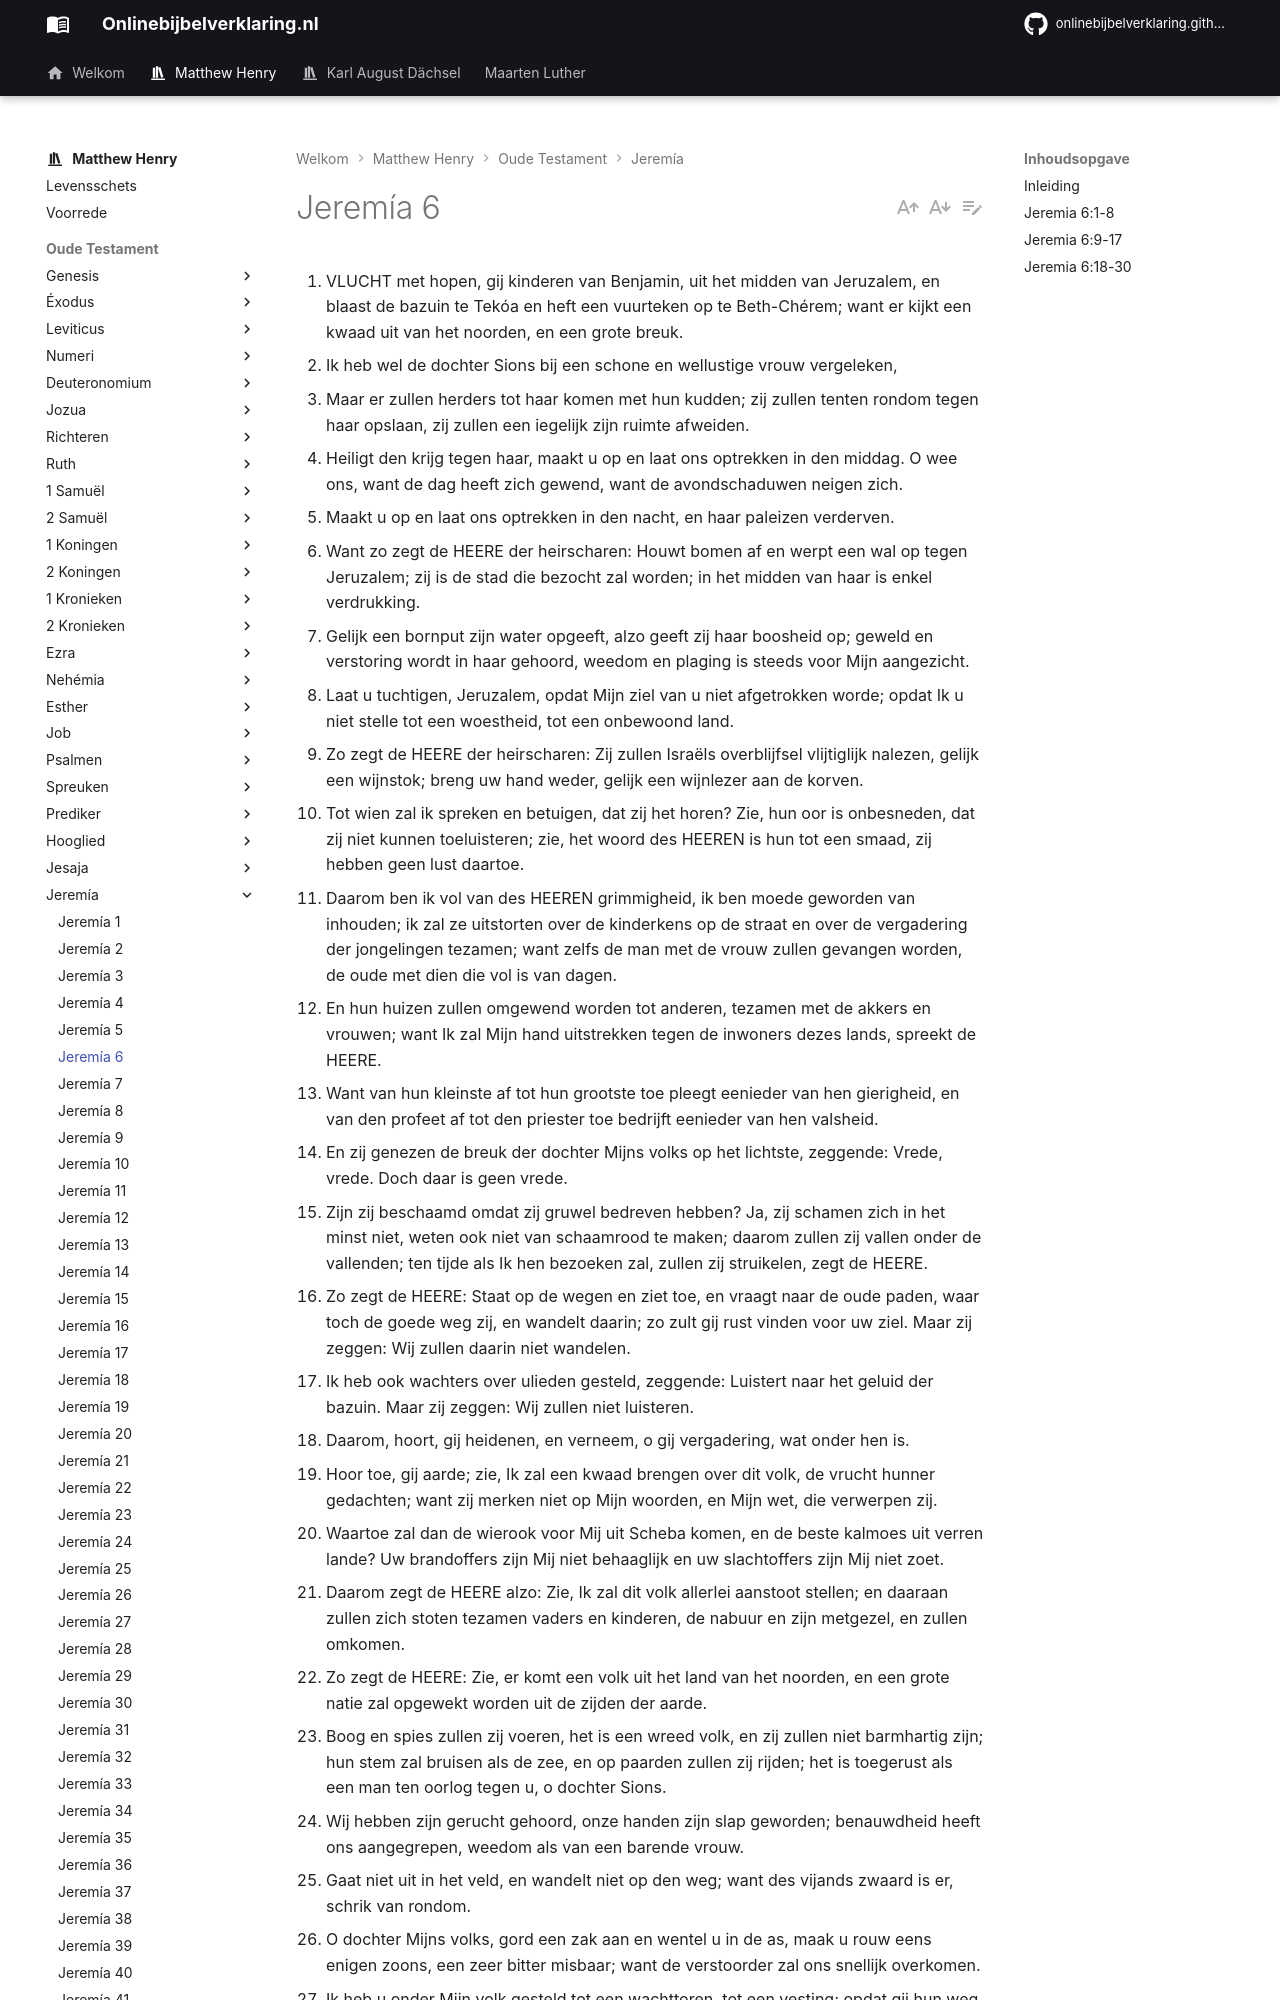

repository: onlinebijbelverklaring/onlinebijbelverklaring.github.io · page: matthewhenry/Jeremia/Jeremia6/index.html · generator: mkdocs

1. VLUCHT met hopen, gij kinderen van Benjamin, uit het midden van Jeruzalem, en blaast de bazuin te Tekóa en heft een vuurteken op te Beth-Chérem; want er kijkt een kwaad uit van het noorden, en een grote breuk.
2. Ik heb wel de dochter Sions bij een schone en wellustige vrouw vergeleken,
3. Maar er zullen herders tot haar komen met hun kudden; zij zullen tenten rondom tegen haar opslaan, zij zullen een iegelijk zijn ruimte afweiden.
4. Heiligt den krijg tegen haar, maakt u op en laat ons optrekken in den middag. O wee ons, want de dag heeft zich gewend, want de avondschaduwen neigen zich.
5. Maakt u op en laat ons optrekken in den nacht, en haar paleizen verderven.
6. Want zo zegt de HEERE der heirscharen: Houwt bomen af en werpt een wal op tegen Jeruzalem; zij is de stad die bezocht zal worden; in het midden van haar is enkel verdrukking.
7. Gelijk een bornput zijn water opgeeft, alzo geeft zij haar boosheid op; geweld en verstoring wordt in haar gehoord, weedom en plaging is steeds voor Mijn aangezicht.
8. Laat u tuchtigen, Jeruzalem, opdat Mijn ziel van u niet afgetrokken worde; opdat Ik u niet stelle tot een woestheid, tot een onbewoond land.
9. Zo zegt de HEERE der heirscharen: Zij zullen Israëls overblijfsel vlijtiglijk nalezen, gelijk een wijnstok; breng uw hand weder, gelijk een wijnlezer aan de korven.
10. Tot wien zal ik spreken en betuigen, dat zij het horen? Zie, hun oor is onbesneden, dat zij niet kunnen toeluisteren; zie, het woord des HEEREN is hun tot een smaad, zij hebben geen lust daartoe.
11. Daarom ben ik vol van des HEEREN grimmigheid, ik ben moede geworden van inhouden; ik zal ze uitstorten over de kinderkens op de straat en over de vergadering der jongelingen tezamen; want zelfs de man met de vrouw zullen gevangen worden, de oude met dien die vol is van dagen.
12. En hun huizen zullen omgewend worden tot anderen, tezamen met de akkers en vrouwen; want Ik zal Mijn hand uitstrekken tegen de inwoners dezes lands, spreekt de HEERE.
13. Want van hun kleinste af tot hun grootste toe pleegt eenieder van hen gierigheid, en van den profeet af tot den priester toe bedrijft eenieder van hen valsheid.
14. En zij genezen de breuk der dochter Mijns volks op het lichtste, zeggende: Vrede, vrede. Doch daar is geen vrede.
15. Zijn zij beschaamd omdat zij gruwel bedreven hebben? Ja, zij schamen zich in het minst niet, weten ook niet van schaamrood te maken; daarom zullen zij vallen onder de vallenden; ten tijde als Ik hen bezoeken zal, zullen zij struikelen, zegt de HEERE.
16. Zo zegt de HEERE: Staat op de wegen en ziet toe, en vraagt naar de oude paden, waar toch de goede weg zij, en wandelt daarin; zo zult gij rust vinden voor uw ziel. Maar zij zeggen: Wij zullen daarin niet wandelen.
17. Ik heb ook wachters over ulieden gesteld, zeggende: Luistert naar het geluid der bazuin. Maar zij zeggen: Wij zullen niet luisteren.
18. Daarom, hoort, gij heidenen, en verneem, o gij vergadering, wat onder hen is.
19. Hoor toe, gij aarde; zie, Ik zal een kwaad brengen over dit volk, de vrucht hunner gedachten; want zij merken niet op Mijn woorden, en Mijn wet, die verwerpen zij.
20. Waartoe zal dan de wierook voor Mij uit Scheba komen, en de beste kalmoes uit verren lande? Uw brandoffers zijn Mij niet behaaglijk en uw slachtoffers zijn Mij niet zoet.
21. Daarom zegt de HEERE alzo: Zie, Ik zal dit volk allerlei aanstoot stellen; en daaraan zullen zich stoten tezamen vaders en kinderen, de nabuur en zijn metgezel, en zullen omkomen.
22. Zo zegt de HEERE: Zie, er komt een volk uit het land van het noorden, en een grote natie zal opgewekt worden uit de zijden der aarde.
23. Boog en spies zullen zij voeren, het is een wreed volk, en zij zullen niet barmhartig zijn; hun stem zal bruisen als de zee, en op paarden zullen zij rijden; het is toegerust als een man ten oorlog tegen u, o dochter Sions.
24. Wij hebben zijn gerucht gehoord, onze handen zijn slap geworden; benauwdheid heeft ons aangegrepen, weedom als van een barende vrouw.
25. Gaat niet uit in het veld, en wandelt niet op den weg; want des vijands zwaard is er, schrik van rondom.
26. O dochter Mijns volks, gord een zak aan en wentel u in de as, maak u rouw eens enigen zoons, een zeer bitter misbaar; want de verstoorder zal ons snellijk overkomen.
27. Ik heb u onder Mijn volk gesteld tot een wachttoren, tot een vesting; opdat gij hun weg zoudt weten en proeven.
28. Zij zijn allen de afvalligsten der afvalligen, wandelende in achterklap; zij zijn koper en ijzer, zij zijn altemaal verdervers.
29. De blaasbalg is verbrand, het lood is van het vuur verteerd; tevergeefs heeft de smelter zo vlijtiglijk gesmolten, dewijl de bozen niet afgetrokken zijn.
30. Men noemt hen een verworpen zilver; want de HEERE heeft hen verworpen.
